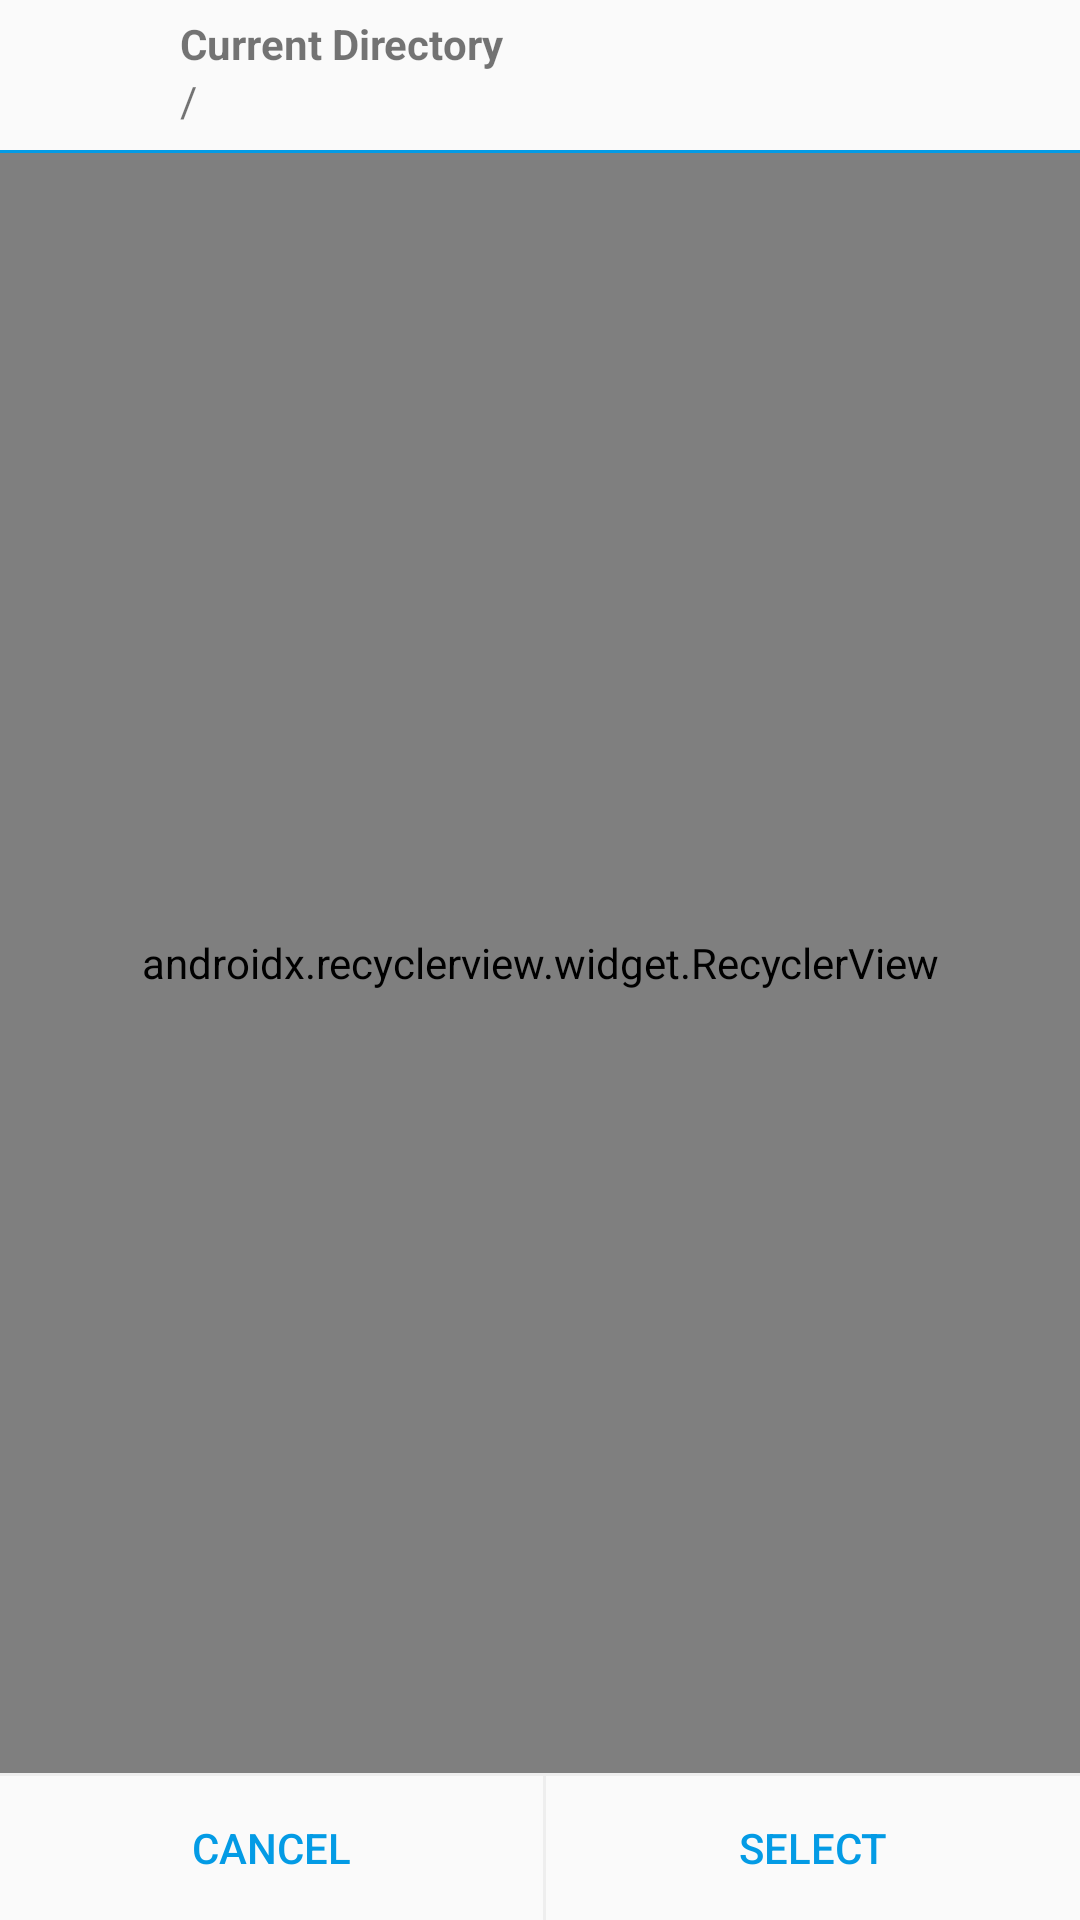

Layout XML and referenced resources for this Android screen:
<!-- AndroidManifest.xml: application theme AppTheme -->
<!-- res/layout/activity_directory_picker.xml -->
<?xml version="1.0" encoding="utf-8"?>
<RelativeLayout xmlns:android="http://schemas.android.com/apk/res/android"
    xmlns:app="http://schemas.android.com/apk/res-auto"
    xmlns:tools="http://schemas.android.com/tools"
    android:layout_width="match_parent"
    android:layout_height="match_parent"
    android:orientation="vertical">


    <ImageView
        android:id="@+id/btnUpwards"
        android:layout_width="40dp"
        android:layout_height="40dp"
        android:layout_alignParentStart="true"
        android:background="?android:attr/selectableItemBackground"
        android:scaleType="fitCenter"
        android:layout_margin="5dp"
        app:srcCompat="@drawable/ic_arrow_upward_24dp" />

    <TextView
        android:id="@+id/labelCurrent"
        android:layout_width="wrap_content"
        android:layout_height="wrap_content"
        android:layout_marginStart="10dp"
        android:layout_toEndOf="@id/btnUpwards"
        android:layout_alignTop="@id/btnUpwards"
        android:text="Current Directory"
        android:textStyle="bold" />

    <TextView
        android:id="@+id/txtCurrentDir"
        android:layout_width="wrap_content"
        android:layout_height="wrap_content"
        android:layout_alignStart="@id/labelCurrent"
        android:layout_below="@id/labelCurrent"
        android:text="/" />

    <View
        android:id="@+id/separator1"
        android:layout_width="match_parent"
        android:layout_height="1dp"
        android:layout_below="@id/btnUpwards"
        android:background="@color/secondaryColor" />

    <android.support.v7.widget.RecyclerView
        android:id="@+id/directoriesRecycler"
        android:layout_width="match_parent"
        android:layout_height="match_parent"
        android:layout_below="@id/separator1"
        android:layout_above="@id/separator2"
        android:orientation="vertical"
        android:scrollbars="vertical"
        app:layoutManager="android.support.v7.widget.LinearLayoutManager"
        tools:listitem="@layout/directory_picker_directory" />

    <View
        android:id="@+id/separator2"
        android:layout_width="match_parent"
        android:layout_height="1dp"
        android:layout_above="@id/bottomButtons"
        android:background="@color/primaryColor" />

    <LinearLayout
        android:id="@+id/bottomButtons"
        style="?android:attr/buttonBarStyle"
        android:layout_width="match_parent"
        android:layout_height="wrap_content"
        android:layout_alignParentBottom="true"
        android:orientation="horizontal">

        <Button
            android:id="@+id/btnCancel"
            style="?android:attr/buttonBarButtonStyle"
            android:layout_width="wrap_content"
            android:layout_height="wrap_content"
            android:layout_weight="1"
            android:text="Cancel" />
        
        <View
            android:layout_width="1dp"
            android:layout_height="match_parent"
            android:background="@color/primaryColor"/>

        <Button
            android:id="@+id/btnSelect"
            style="?android:attr/buttonBarButtonStyle"
            android:layout_width="wrap_content"
            android:layout_height="wrap_content"
            android:layout_weight="1"
            android:text="Select" />

    </LinearLayout>

</RelativeLayout>
<!-- res/layout/directory_picker_directory.xml (included above) -->
<?xml version="1.0" encoding="utf-8"?>
<FrameLayout xmlns:android="http://schemas.android.com/apk/res/android"
    android:layout_width="match_parent" android:layout_height="wrap_content"
    android:background="?android:attr/selectableItemBackground"
    android:clickable="true">
    <TextView
        android:id="@+id/txtDirPath"
        android:layout_width="wrap_content"
        android:layout_height="wrap_content"
        android:padding="15dp"/>
    <View
        android:layout_width="wrap_content"
        android:layout_height="1dp"
        android:background="@color/primaryColor"
        android:layout_gravity="bottom"/>
</FrameLayout>
<!-- resources referenced by this layout -->
<resources>
  <color name="primaryColor">#eeeeee</color>
  <color name="secondaryColor">#039be5</color>
  <style name="AppTheme" parent="Theme.AppCompat.Light">
          
          <item name="colorPrimary">@color/primaryColor</item>
          <item name="colorPrimaryDark">@color/primaryDarkColor</item>
          <item name="colorAccent">@color/secondaryColor</item>
          <item name="actionBarStyle">@style/ActionBarFlat</item>
      </style>
  <color name="primaryDarkColor">#bcbcbc</color>
  <style name="ActionBarFlat" parent="Widget.AppCompat.Light.ActionBar.Solid">
          <item name="elevation">0dp</item>
      </style>
</resources>
